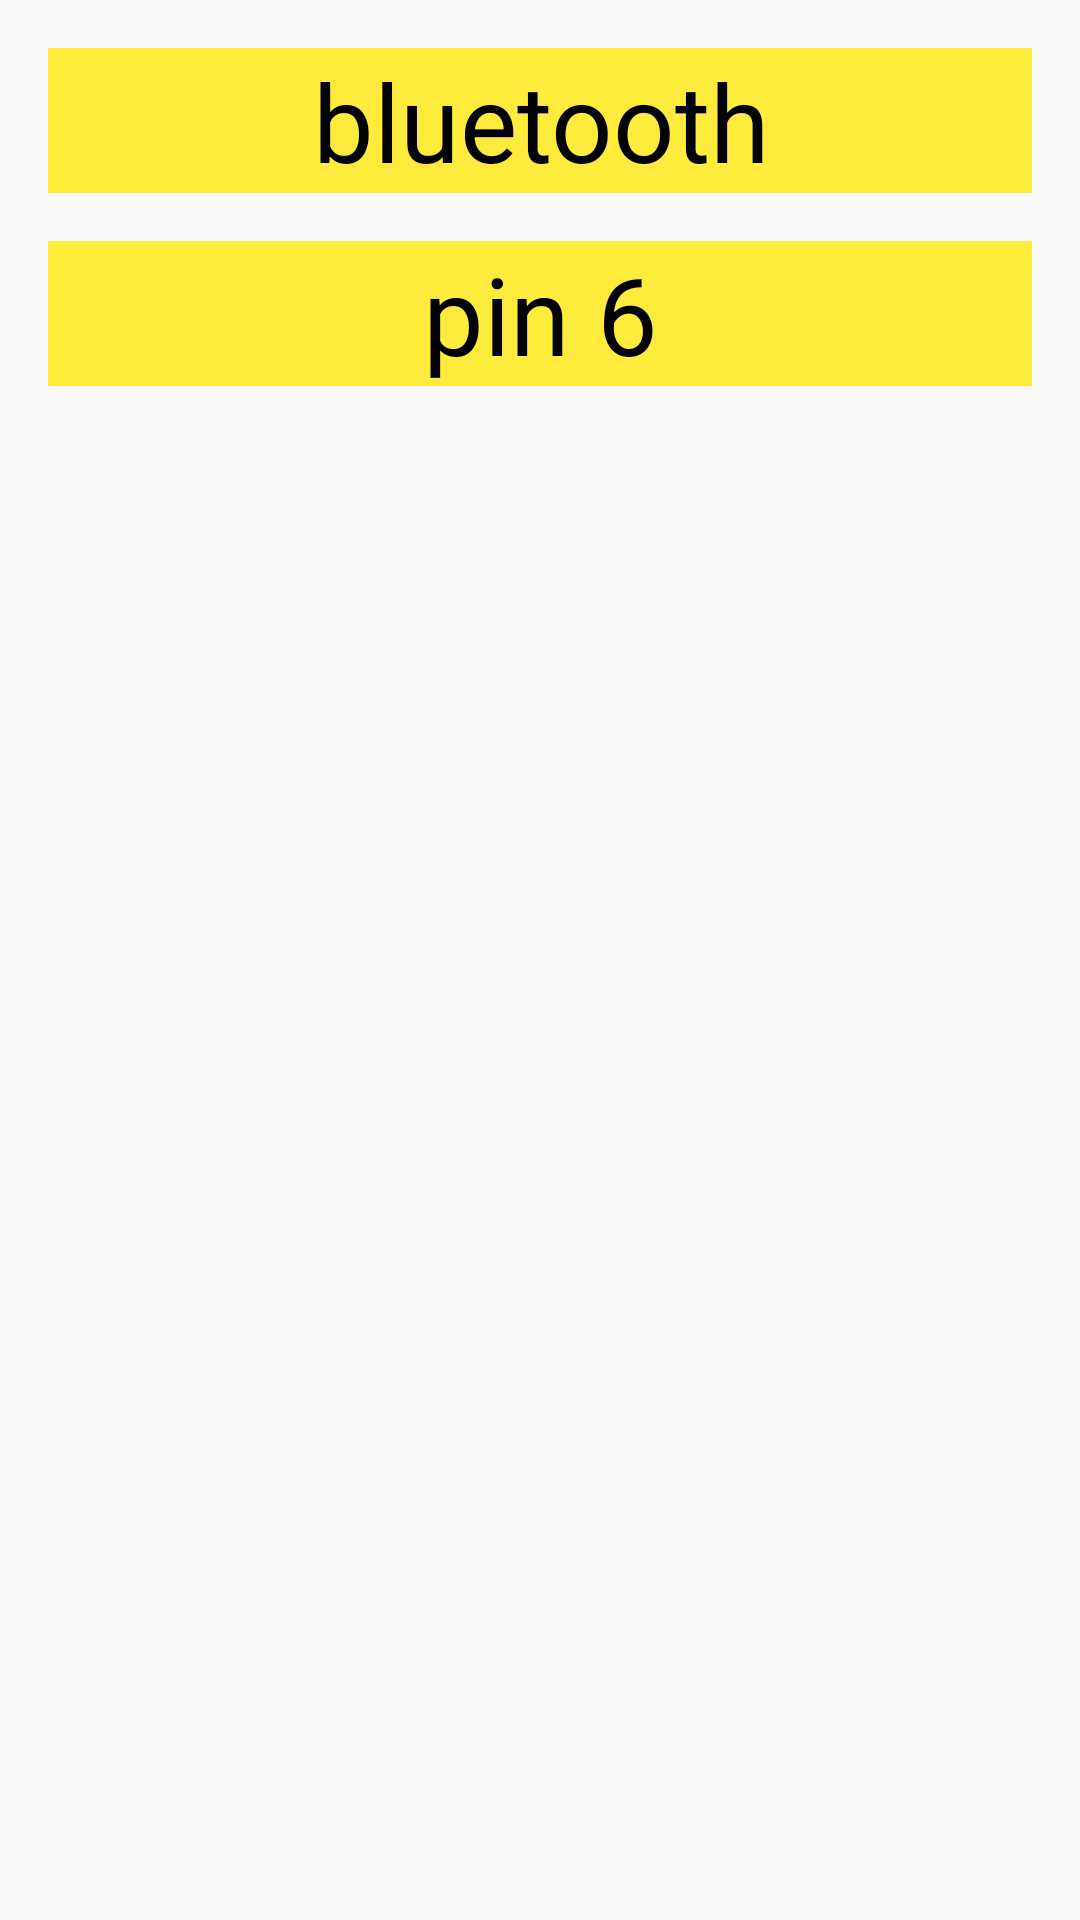

Android layout source for this screen:
<!-- AndroidManifest.xml: application theme AppTheme -->
<!-- res/layout/activity_main.xml -->
<?xml version="1.0" encoding="utf-8"?>
<LinearLayout xmlns:android="http://schemas.android.com/apk/res/android"
    xmlns:tools="http://schemas.android.com/tools"
    android:layout_width="match_parent"
    android:layout_height="match_parent"
    android:padding="16dp"
    tools:context="com.example.android.bluetooth.MainActivity"
    android:orientation="vertical">

    <TextView
        android:id="@+id/bluetooth"
        android:layout_width="match_parent"
        android:layout_height="wrap_content"
        android:textSize="36dp"
        android:text="bluetooth"
        android:background="#FFEB3B"
        android:textColor="#000"
        android:gravity="center"
        android:layout_marginBottom="16dp"
        />
    <TextView
        android:id="@+id/pin"
        android:layout_width="match_parent"
        android:layout_height="wrap_content"
        android:textSize="36dp"
        android:text="pin 6"
        android:background="#FFEB3B"
        android:textColor="#000"
        android:gravity="center"/>
</LinearLayout>
<!-- resources referenced by this layout -->
<resources>
  <style name="AppTheme" parent="Theme.AppCompat.Light.DarkActionBar">
          
          <item name="colorPrimary">#03A9F4</item>
          <item name="colorPrimaryDark">#0288D1</item>
          <item name="colorAccent">#536DFE</item>
      </style>
</resources>
